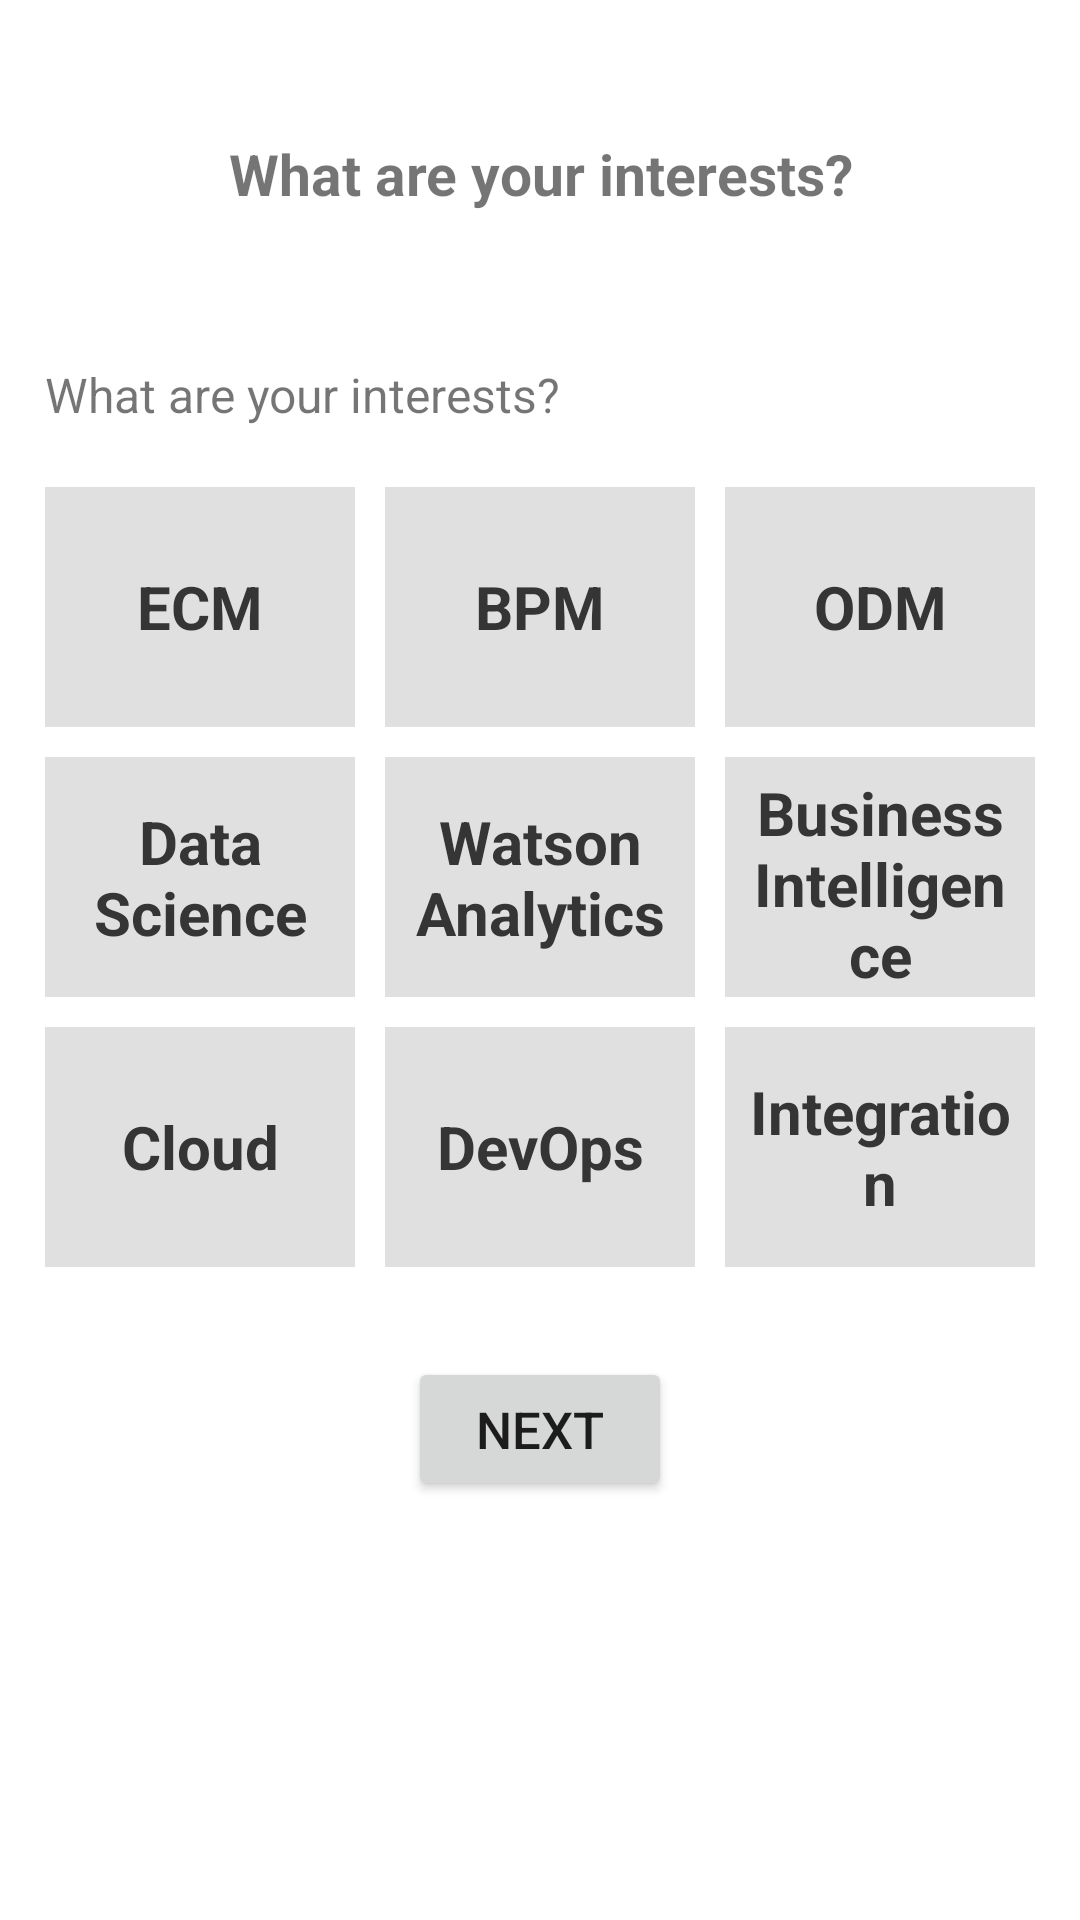

Write the Android layout XML for this screen, with the resource values it uses.
<!-- AndroidManifest.xml: application theme AppTheme -->
<!-- res/layout/activity_interests.xml -->
<?xml version="1.0" encoding="utf-8"?>
<LinearLayout
	xmlns:android="http://schemas.android.com/apk/res/android"
	xmlns:tools="http://schemas.android.com/tools"
	android:layout_width="match_parent"
	android:layout_height="match_parent"
	android:padding="15dp"
	android:background="@color/white"
	android:orientation="vertical"
	tools:context=".activities.impls.onboarding.AttendeeActivity">

	<TextView
		android:layout_width="wrap_content"
		android:layout_height="wrap_content"
		android:layout_marginTop="30dp"
		android:layout_marginBottom="50dp"
		android:layout_gravity="center_horizontal"
		android:gravity="center"
		android:textStyle="bold"
		android:textSize="19sp"
		android:text="@string/activity_interests_title"/>

	<TextView
		android:layout_width="wrap_content"
		android:layout_height="wrap_content"
		android:layout_marginBottom="10dp"
		android:textSize="16sp"
		android:text="@string/activity_interests_subtitle"/>

	<LinearLayout
		android:layout_width="match_parent"
		android:layout_height="80dp"
		android:layout_marginTop="10dp"
		android:orientation="horizontal"
		android:weightSum="3">

		<TextView
			android:id="@+id/choice_ecm"
			android:layout_width="0dp"
			android:layout_height="match_parent"
			android:layout_weight="1"
			android:padding="5dp"
			android:clickable="true"
			android:focusable="true"
			android:background="@drawable/checkable_record_states"
			android:gravity="center"
			android:textAlignment="center"
			android:textSize="20sp"
			android:textStyle="bold"
			android:textColor="@drawable/checkable_record_states"
			android:text="@string/activity_interests_ecm"/>

		<TextView
			android:id="@+id/choice_bpm"
			android:layout_width="0dp"
			android:layout_height="match_parent"
			android:layout_weight="1"
			android:layout_marginLeft="10dp"
			android:layout_marginStart="10dp"
			android:layout_marginRight="10dp"
			android:layout_marginEnd="10dp"
			android:padding="5dp"
			android:background="@drawable/checkable_record_states"
			android:gravity="center"
			android:textAlignment="center"
			android:textSize="20sp"
			android:textStyle="bold"
			android:textColor="@drawable/checkable_record_states"
			android:text="@string/activity_interests_bpm"/>

		<TextView
			android:id="@+id/choice_odm"
			android:layout_width="0dp"
			android:layout_height="match_parent"
			android:layout_weight="1"
			android:padding="5dp"
			android:background="@drawable/checkable_record_states"
			android:gravity="center"
			android:textAlignment="center"
			android:textSize="20sp"
			android:textStyle="bold"
			android:textColor="@drawable/checkable_record_states"
			android:text="@string/activity_interests_odm"/>

	</LinearLayout>

	<LinearLayout
		android:layout_width="match_parent"
		android:layout_height="80dp"
		android:layout_marginTop="10dp"
		android:orientation="horizontal"
		android:weightSum="3">

		<TextView
			android:id="@+id/choice_data_science"
			android:layout_width="0dp"
			android:layout_height="match_parent"
			android:layout_weight="1"
			android:padding="5dp"
			android:background="@drawable/checkable_record_states"
			android:gravity="center"
			android:textAlignment="center"
			android:textSize="20sp"
			android:textStyle="bold"
			android:textColor="@drawable/checkable_record_states"
			android:text="@string/activity_interests_data_science"/>

		<TextView
			android:id="@+id/choice_watson_analytics"
			android:layout_width="0dp"
			android:layout_height="match_parent"
			android:layout_weight="1"
			android:layout_marginLeft="10dp"
			android:layout_marginStart="10dp"
			android:layout_marginRight="10dp"
			android:layout_marginEnd="10dp"
			android:padding="5dp"
			android:background="@drawable/checkable_record_states"
			android:gravity="center"
			android:textAlignment="center"
			android:textSize="20sp"
			android:textStyle="bold"
			android:textColor="@drawable/checkable_record_states"
			android:text="@string/activity_interests_watson_analytics"/>

		<TextView
			android:id="@+id/choice_bi"
			android:layout_width="0dp"
			android:layout_height="match_parent"
			android:layout_weight="1"
			android:padding="5dp"
			android:background="@drawable/checkable_record_states"
			android:gravity="center"
			android:textAlignment="center"
			android:textSize="20sp"
			android:textStyle="bold"
			android:textColor="@drawable/checkable_record_states"
			android:text="@string/activity_interests_bi"/>

	</LinearLayout>

	<LinearLayout
		android:layout_width="match_parent"
		android:layout_height="80dp"
		android:layout_marginTop="10dp"
		android:orientation="horizontal"
		android:weightSum="3">

		<TextView
			android:id="@+id/choice_cloud"
			android:layout_width="0dp"
			android:layout_height="match_parent"
			android:layout_weight="1"
			android:padding="5dp"
			android:background="@drawable/checkable_record_states"
			android:gravity="center"
			android:textAlignment="center"
			android:textSize="20sp"
			android:textStyle="bold"
			android:textColor="@drawable/checkable_record_states"
			android:text="@string/activity_interests_cloud"/>

		<TextView
			android:id="@+id/choice_devops"
			android:layout_width="0dp"
			android:layout_height="match_parent"
			android:layout_weight="1"
			android:layout_marginLeft="10dp"
			android:layout_marginStart="10dp"
			android:layout_marginRight="10dp"
			android:layout_marginEnd="10dp"
			android:padding="5dp"
			android:background="@drawable/checkable_record_states"
			android:gravity="center"
			android:textAlignment="center"
			android:textSize="20sp"
			android:textStyle="bold"
			android:textColor="@drawable/checkable_record_states"
			android:text="@string/activity_interests_devops"/>

		<TextView
			android:id="@+id/choice_integration"
			android:layout_width="0dp"
			android:layout_height="match_parent"
			android:layout_weight="1"
			android:padding="5dp"
			android:background="@drawable/checkable_record_states"
			android:gravity="center"
			android:textAlignment="center"
			android:textSize="20sp"
			android:textStyle="bold"
			android:textColor="@drawable/checkable_record_states"
			android:text="@string/activity_interests_integration"/>

	</LinearLayout>

	<Button
		android:id="@+id/nextButton"
		android:layout_width="wrap_content"
		android:layout_height="wrap_content"
		android:layout_gravity="center_horizontal"
		android:layout_marginTop="30dp"
		android:textSize="17sp"
		android:text="@string/navigation_next"/>

</LinearLayout>
<!-- resources referenced by this layout -->
<resources>
  <color name="white">#FFFFFF</color>
  <!-- drawable checkable_record_states (drawable) -->
  <?xml version="1.0" encoding="utf-8"?>
  <selector
  	xmlns:android="http://schemas.android.com/apk/res/android">
  
  	<item
  		android:state_pressed="false"
  		android:color="@color/primaryText"
  		android:drawable="@color/gray" />
  
  	<item
  		android:state_pressed="true"
  		android:color="@color/white"
  		android:drawable="@color/primaryText" />
  
  	<item
  		android:state_selected="false"
  		android:color="@color/primaryText"
  		android:drawable="@color/gray" />
  
  	<item
  		android:state_selected="true"
  		android:color="@color/white"
  		android:drawable="@color/primaryText" />
  
  	<item
  		android:color="@color/primaryText"
  		android:drawable="@color/gray" />
  
  </selector>
  <string name="activity_interests_bi">Business Intelligence</string>
  <string name="activity_interests_bpm">BPM</string>
  <string name="activity_interests_cloud">Cloud</string>
  <string name="activity_interests_data_science">Data Science</string>
  <string name="activity_interests_devops">DevOps</string>
  <string name="activity_interests_ecm">ECM</string>
  <string name="activity_interests_integration">Integration</string>
  <string name="activity_interests_odm">ODM</string>
  <string name="activity_interests_subtitle">What are your interests?</string>
  <string name="activity_interests_title">What are your interests?</string>
  <string name="activity_interests_watson_analytics">Watson Analytics</string>
  <string name="navigation_next">Next</string>
  <style name="AppTheme" parent="Theme.AppCompat.Light.DarkActionBar">
  		
  		<item name="colorPrimary">@color/colorPrimary</item>
  		<item name="colorPrimaryDark">@color/colorPrimaryDark</item>
  		<item name="colorAccent">@color/colorAccent</item>
  	</style>
  <color name="primaryText">#353535</color>
  <color name="gray">#E0E0E0</color>
  <color name="colorPrimary">#3F51B5</color>
  <color name="colorPrimaryDark">#303F9F</color>
  <color name="colorAccent">#FF4081</color>
</resources>
